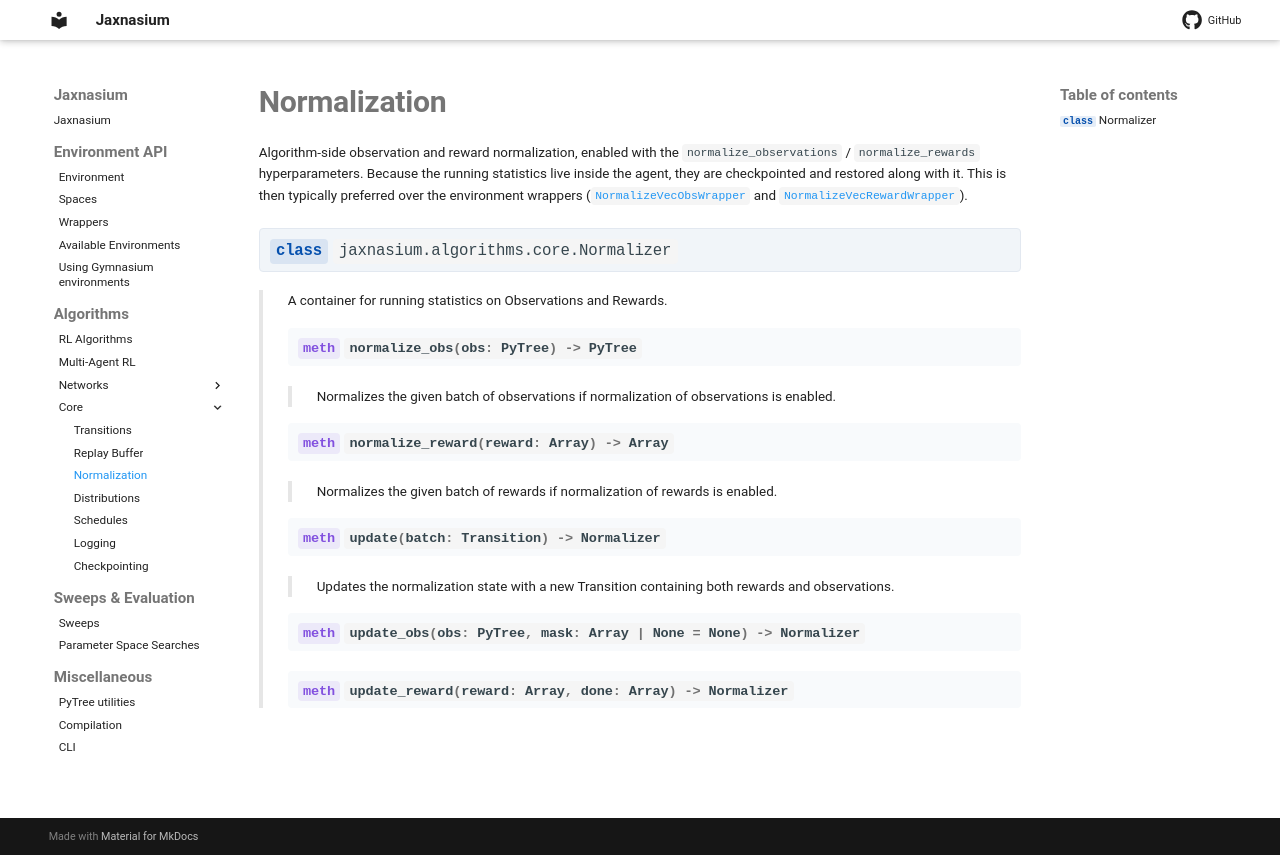

repository: ponseko/jaxnasium · page: algorithms/core/Normalization/index.html · generator: mkdocs

# Normalization

Algorithm-side observation and reward normalization, enabled with the
`normalize_observations` / `normalize_rewards` hyperparameters. Because the running
statistics live inside the agent, they are checkpointed and restored along with it. This is then typically preferred
over the environment wrappers ([`NormalizeVecObsWrapper`][jaxnasium.NormalizeVecObsWrapper] and
[`NormalizeVecRewardWrapper`][jaxnasium.NormalizeVecRewardWrapper]).

::: jaxnasium.algorithms.core.Normalizer
    options:
        members:
            - normalize_obs
            - normalize_reward
            - update
            - update_obs
            - update_reward
